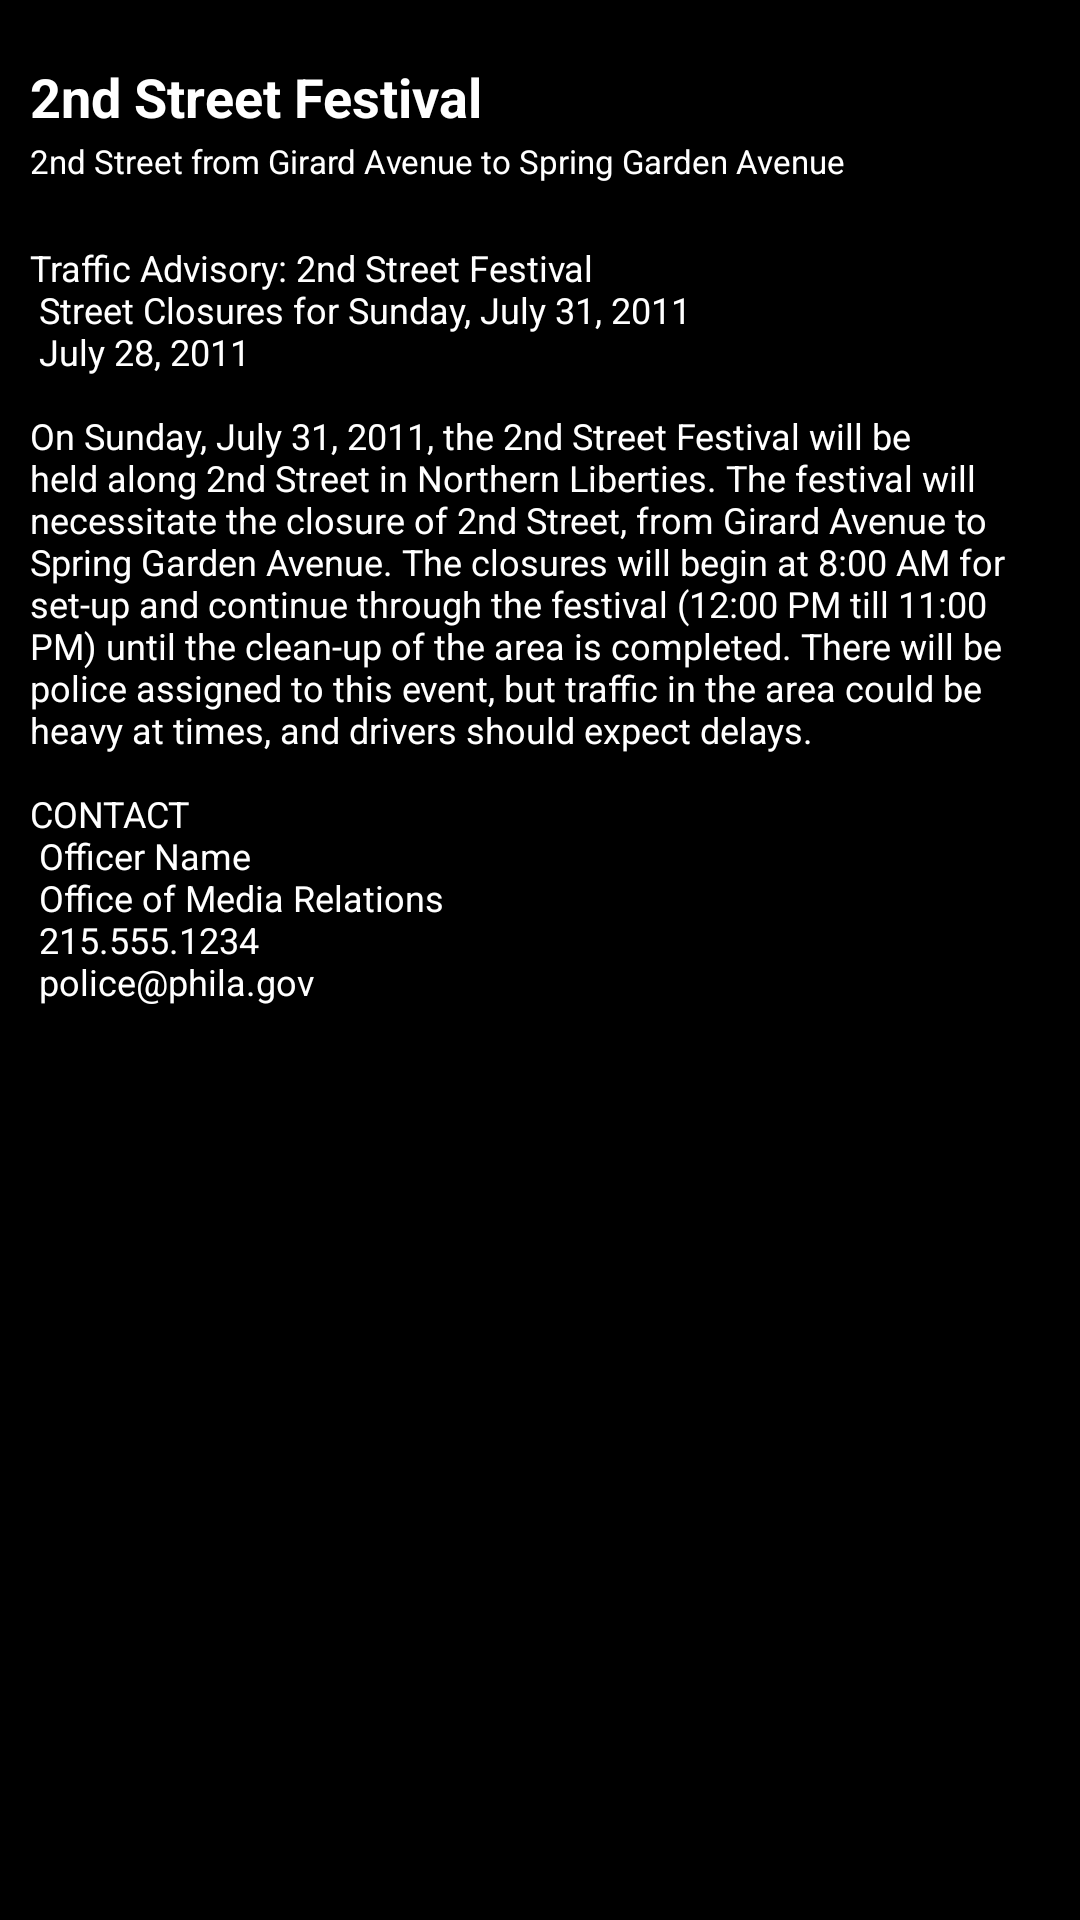

The Android layout XML behind this screen, and the referenced resources:
<!-- AndroidManifest.xml: activity theme android:Theme.Black.NoTitleBar -->
<!-- res/layout/alert_detail.xml -->
<?xml version="1.0" encoding="utf-8"?>
<LinearLayout
    xmlns:android="http://schemas.android.com/apk/res/android"
    android:id="@+id/alert_detail_layout"
    android:layout_width="fill_parent"
    android:layout_height="fill_parent"
    android:orientation="vertical">

    
    <TextView
        android:id="@+id/alert_title"
        android:layout_width="wrap_content"
        android:layout_height="wrap_content"
        style="@style/alert_title"
        android:text="@string/SAMPLE_ALERT_TITLE"/>

    
    <TextView
        android:id="@+id/alert_location_text"
        android:layout_width="wrap_content"
        android:layout_height="wrap_content"
        style="@style/alert_location"
        android:text="@string/SAMPLE_ALERT_LOCATION"/>

    
    <TextView
        android:id="@+id/alert_details"
        android:layout_width="wrap_content"
        android:layout_height="wrap_content"
        style="@style/alert_body"
        android:text="@string/SAMPLE_ALERT_TEXT"/>
</LinearLayout>
<!-- resources referenced by this layout -->
<resources>
  <string name="SAMPLE_ALERT_LOCATION">2nd Street from Girard Avenue to Spring Garden Avenue</string>
  <string name="SAMPLE_ALERT_TEXT">Traffic Advisory: 2nd Street Festival\n
          Street Closures for Sunday, July 31, 2011\n
          July 28, 2011\n
          \nOn Sunday, July 31, 2011, the 2nd Street Festival will be held along 2nd Street in Northern Liberties.  The festival will necessitate the closure of 2nd Street, from Girard Avenue to Spring Garden Avenue.  The closures will begin at 8:00 AM for set-up and continue through the festival (12:00 PM till 11:00 PM) until the clean-up of the area is completed.  There will be police assigned to this event, but traffic in the area could be heavy at times, and drivers should expect delays.\n
          \nCONTACT\n
          Officer Name\n
          Office of Media Relations\n
          215.555.1234\n
          police@phila.gov
      </string>
  <string name="SAMPLE_ALERT_TITLE">2nd Street Festival</string>
  <style name="alert_body" parent="BodyText">
          <item name="android:textSize">12dp</item>
          <item name="android:paddingRight">10dp</item>
          <item name="android:paddingLeft">10dp</item>
      </style>
  <style name="alert_location" parent="BodyText">
          <item name="android:textSize">11dp</item>
          <item name="android:paddingBottom">20dp</item>
          <item name="android:paddingRight">10dp</item>
          <item name="android:paddingLeft">10dp</item>
      </style>
  <style name="alert_title" parent="H1">
          <item name="android:paddingTop">20dp</item>
          <item name="android:paddingBottom">2dp</item>
          <item name="android:paddingRight">10dp</item>
          <item name="android:paddingLeft">10dp</item>
      </style>
  <style name="BodyText" parent="@android:style/TextAppearance.Medium">&gt;
          <item name="android:textSize">12dp</item>
      </style>
  <style name="H1" parent="@android:style/TextAppearance.Medium">&gt;
          <item name="android:textSize">18dp</item>
          <item name="android:textStyle">bold</item>
      </style>
</resources>
